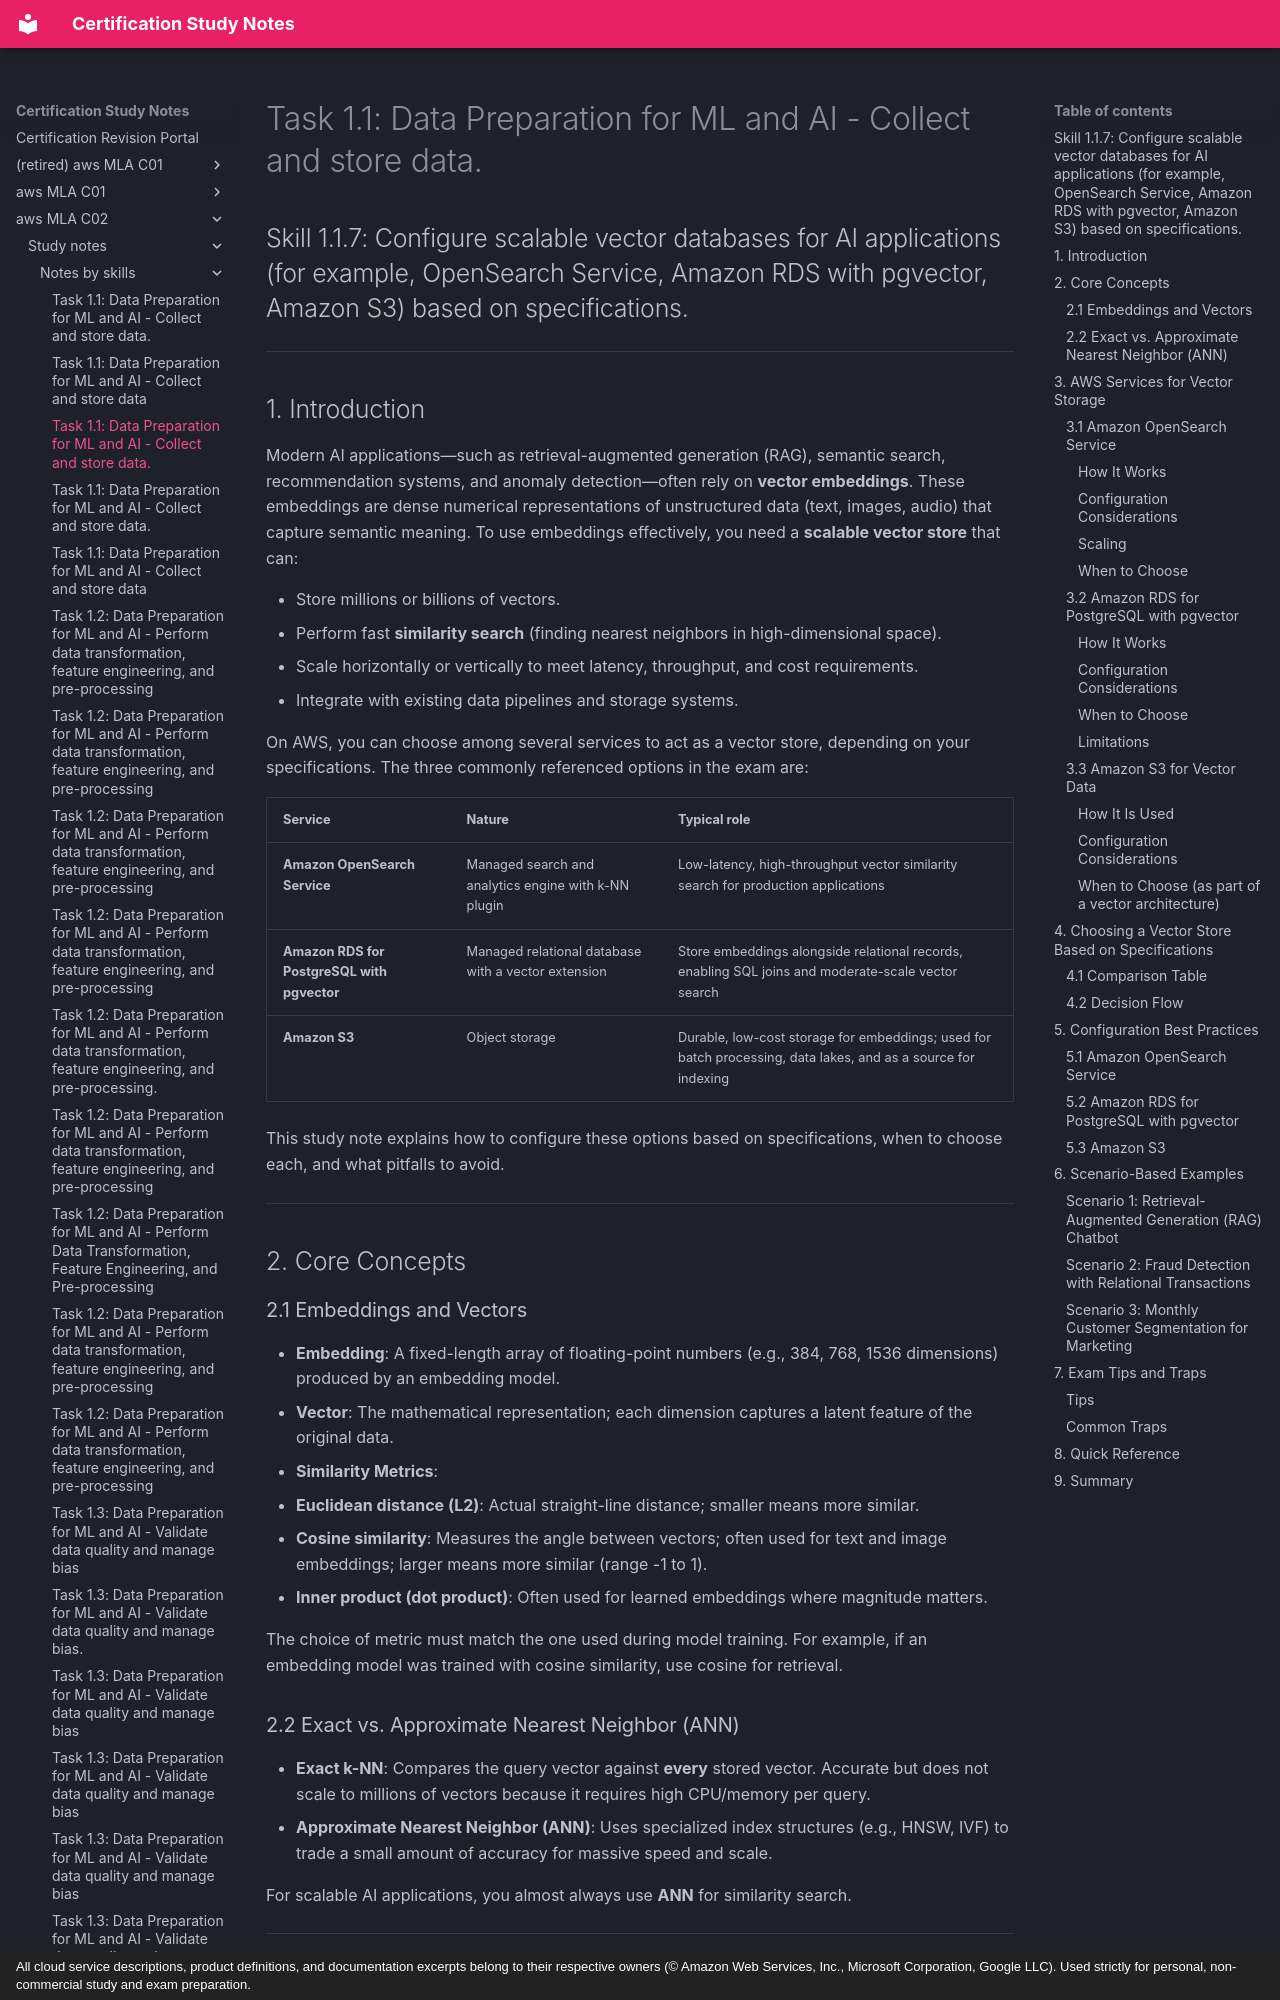

repository: monitus2022/cert_study_notes · page: aws_MLA_C02/study_notes/notes_by_skills/1.1.7/index.html · generator: mkdocs · copyright: All cloud service descriptions, product definitions, and documentation excerpts belong to their respective owners (© Amazon Web Services, Inc., Microsoft Corporation, Google LLC). Used strictly for personal, non-commercial study and exam preparation.

# Task 1.1: Data Preparation for ML and AI - Collect and store data.
## Skill 1.1.7: Configure scalable vector databases for AI applications (for example, OpenSearch Service, Amazon RDS with pgvector, Amazon S3) based on specifications.

---

## 1. Introduction

Modern AI applications—such as retrieval-augmented generation (RAG), semantic search, recommendation systems, and anomaly detection—often rely on **vector embeddings**. These embeddings are dense numerical representations of unstructured data (text, images, audio) that capture semantic meaning. To use embeddings effectively, you need a **scalable vector store** that can:

- Store millions or billions of vectors.
- Perform fast **similarity search** (finding nearest neighbors in high-dimensional space).
- Scale horizontally or vertically to meet latency, throughput, and cost requirements.
- Integrate with existing data pipelines and storage systems.

On AWS, you can choose among several services to act as a vector store, depending on your specifications. The three commonly referenced options in the exam are:

| Service | Nature | Typical role |
|---|---|---|
| **Amazon OpenSearch Service** | Managed search and analytics engine with k-NN plugin | Low-latency, high-throughput vector similarity search for production applications |
| **Amazon RDS for PostgreSQL with pgvector** | Managed relational database with a vector extension | Store embeddings alongside relational records, enabling SQL joins and moderate-scale vector search |
| **Amazon S3** | Object storage | Durable, low-cost storage for embeddings; used for batch processing, data lakes, and as a source for indexing |

This study note explains how to configure these options based on specifications, when to choose each, and what pitfalls to avoid.

---

## 2. Core Concepts

### 2.1 Embeddings and Vectors

- **Embedding**: A fixed-length array of floating-point numbers (e.g., 384, 768, 1536 dimensions) produced by an embedding model.
- **Vector**: The mathematical representation; each dimension captures a latent feature of the original data.
- **Similarity Metrics**:
  - **Euclidean distance (L2)**: Actual straight-line distance; smaller means more similar.
  - **Cosine similarity**: Measures the angle between vectors; often used for text and image embeddings; larger means more similar (range -1 to 1).
  - **Inner product (dot product)**: Often used for learned embeddings where magnitude matters.

The choice of metric must match the one used during model training. For example, if an embedding model was trained with cosine similarity, use cosine for retrieval.

### 2.2 Exact vs. Approximate Nearest Neighbor (ANN)

- **Exact k-NN**: Compares the query vector against **every** stored vector. Accurate but does not scale to millions of vectors because it requires high CPU/memory per query.
- **Approximate Nearest Neighbor (ANN)**: Uses specialized index structures (e.g., HNSW, IVF) to trade a small amount of accuracy for massive speed and scale.

For scalable AI applications, you almost always use **ANN** for similarity search.

---

## 3. AWS Services for Vector Storage

### 3.1 Amazon OpenSearch Service

**Amazon OpenSearch Service** is a fully managed search and analytics service that supports **vector search** through its built-in **k-NN plugin**.
